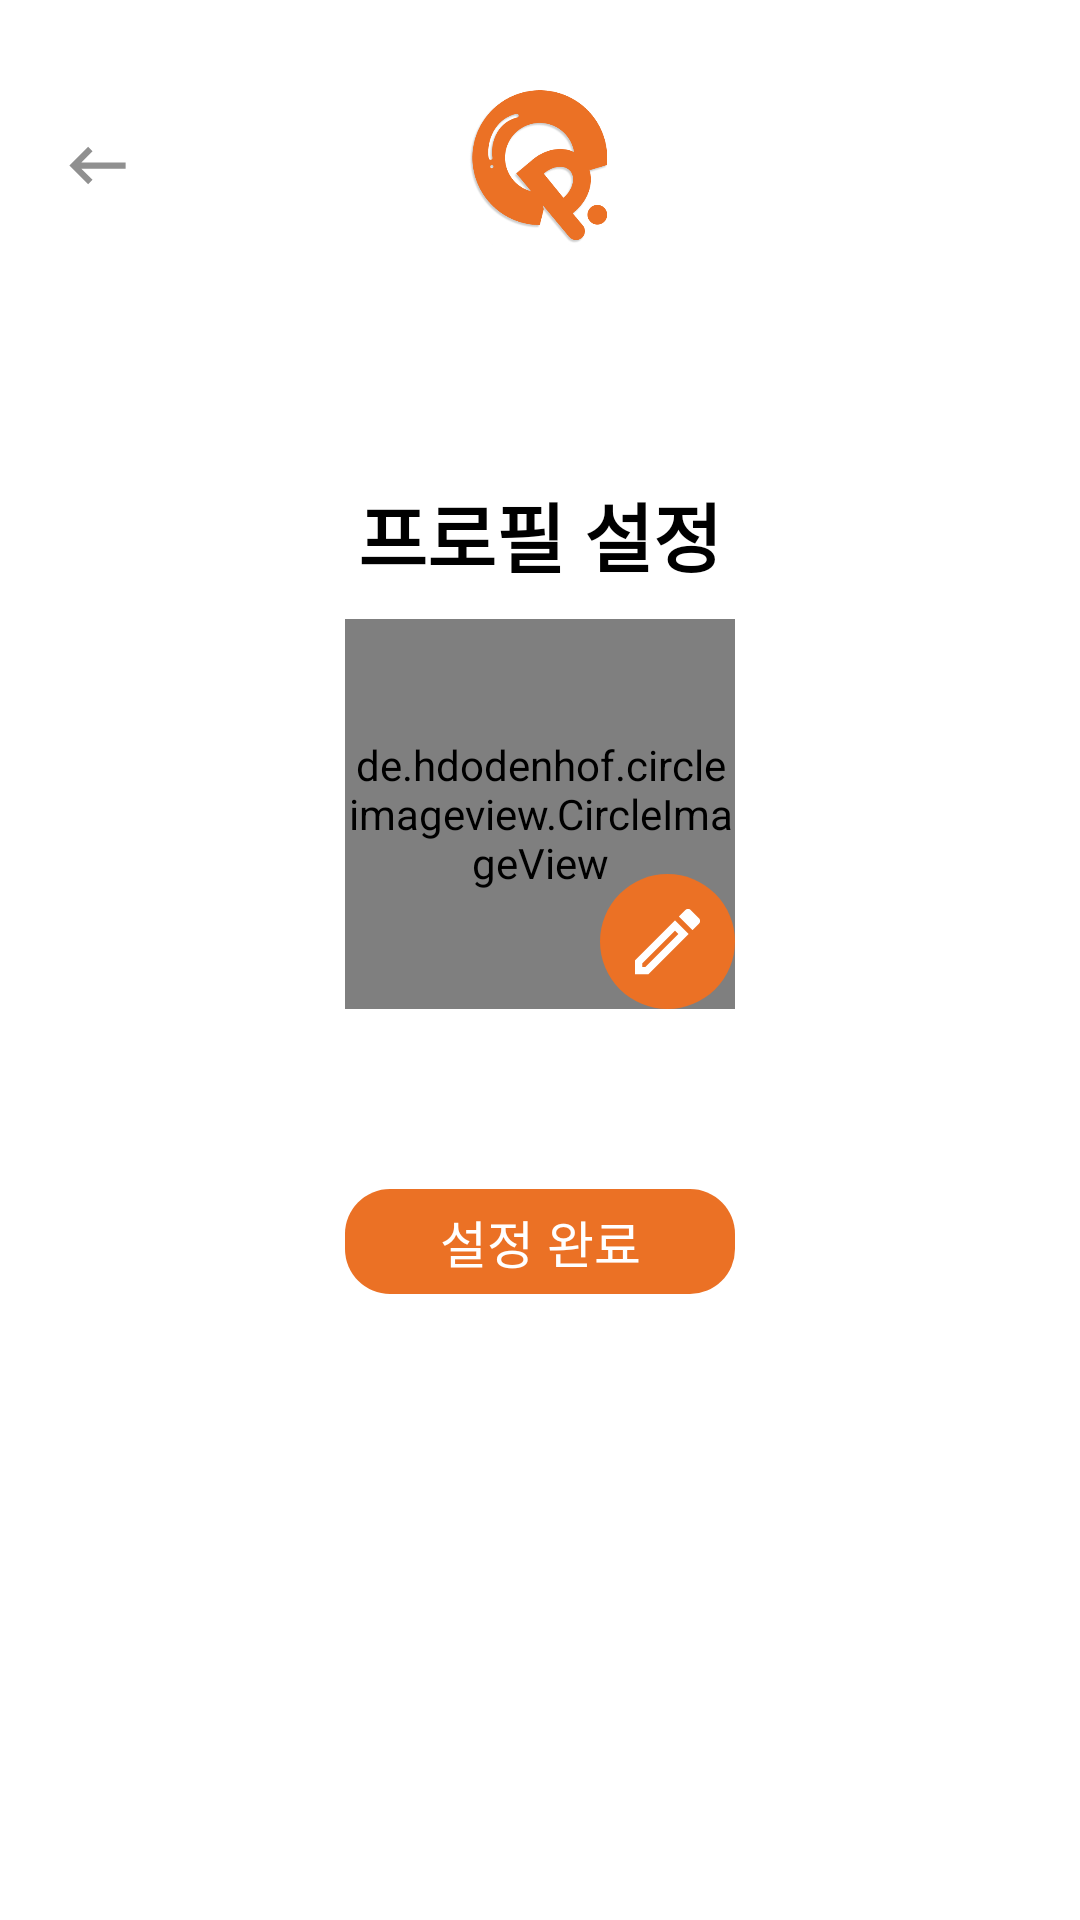

This screen was rendered from an Android layout file. Write that file and the resources it references.
<!-- AndroidManifest.xml: application theme Theme.QP -->
<!-- res/layout/activity_setprofile.xml -->
<?xml version="1.0" encoding="utf-8"?>
<androidx.constraintlayout.widget.ConstraintLayout xmlns:android="http://schemas.android.com/apk/res/android"
    android:layout_width="match_parent"
    android:layout_height="match_parent"
    xmlns:app="http://schemas.android.com/apk/res-auto"
    android:background="@color/white">

    <ImageView
        android:id="@+id/profile_qp_logo_tv"
        android:layout_width="70dp"
        android:layout_height="70dp"
        android:src="@drawable/app_logo"
        android:layout_marginTop="20dp"
        app:layout_constraintStart_toStartOf="parent"
        app:layout_constraintEnd_toEndOf="parent"
        app:layout_constraintTop_toTopOf="parent"/>

    <ImageView
        android:id="@+id/profile_back_iv"
        android:layout_width="25sp"
        android:layout_height="25sp"
        android:src="@drawable/baseline_keyboard_backspace_grey_24"
        app:layout_constraintStart_toStartOf="parent"
        app:layout_constraintTop_toTopOf="@id/profile_qp_logo_tv"
        app:layout_constraintBottom_toBottomOf="@id/profile_qp_logo_tv"
        android:layout_marginStart="20dp" />

    <TextView
        android:id="@+id/profile_main_tv"
        android:layout_width="wrap_content"
        android:layout_height="wrap_content"
        android:text="프로필 설정"
        app:layout_constraintTop_toBottomOf="@id/profile_qp_logo_tv"
        app:layout_constraintStart_toStartOf="parent"
        app:layout_constraintEnd_toEndOf="parent"
        android:layout_marginTop="70dp"
        android:textSize="25sp"
        android:textStyle="bold"
        android:textColor="@color/black" />
    <androidx.constraintlayout.widget.ConstraintLayout
        android:id="@+id/profile_image_cl"
        android:layout_width="130dp"
        android:layout_height="130dp"
        app:layout_constraintTop_toBottomOf="@id/profile_main_tv"
        app:layout_constraintStart_toStartOf="parent"
        app:layout_constraintEnd_toEndOf="parent"
        android:layout_marginTop="10dp">
        
        <de.hdodenhof.circleimageview.CircleImageView
            android:id="@+id/profile_image_iv"
            android:layout_width="match_parent"
            android:layout_height="match_parent"
            android:src="@drawable/profile_def"
            app:layout_constraintStart_toStartOf="parent"
            app:layout_constraintEnd_toEndOf="parent"
            app:layout_constraintTop_toTopOf="parent"
            app:layout_constraintBottom_toBottomOf="parent"/>
        <ImageView
            android:id="@+id/profile_image_edit_iv"
            android:layout_width="45dp"
            android:layout_height="45dp"
            android:src="@drawable/outline_edit_24"
            app:layout_constraintBottom_toBottomOf="@id/profile_image_iv"
            app:layout_constraintEnd_toEndOf="@id/profile_image_iv"
            android:padding="8dp"
            android:background="@drawable/btn_image_edit" />
    </androidx.constraintlayout.widget.ConstraintLayout>

    <ImageView
        android:id="@+id/profile_next_btn_iv"
        android:layout_width="130dp"
        android:layout_height="35dp"
        app:layout_constraintStart_toStartOf="parent"
        app:layout_constraintEnd_toEndOf="parent"
        app:layout_constraintTop_toBottomOf="@id/profile_image_cl"
        android:background="@drawable/btn_login"
        android:layout_marginTop="60dp" />
    <TextView
        android:id="@+id/profile_btn_tv"
        android:layout_width="wrap_content"
        android:layout_height="wrap_content"
        android:text="설정 완료"
        android:textColor="@color/white"
        android:textSize="17sp"
        app:layout_constraintTop_toTopOf="@id/profile_next_btn_iv"
        app:layout_constraintBottom_toBottomOf="@id/profile_next_btn_iv"
        app:layout_constraintStart_toStartOf="parent"
        app:layout_constraintEnd_toEndOf="parent" />


    <ImageView
        android:id="@+id/profile_welcome_iv"
        android:layout_width="0dp"
        android:layout_height="0dp"
        app:layout_constraintTop_toTopOf="parent"
        app:layout_constraintBottom_toBottomOf="parent"
        app:layout_constraintStart_toStartOf="parent"
        app:layout_constraintEnd_toEndOf="parent"
        android:background="@drawable/btn_login"
        android:layout_marginStart="50dp"
        android:layout_marginEnd="50dp"
        android:layout_marginTop="170dp"
        android:layout_marginBottom="200dp"
        android:visibility="gone"/>
    <TextView
        android:id="@+id/profile_welcome_tv"
        android:layout_width="wrap_content"
        android:layout_height="wrap_content"
        android:text="큐피에 오신 것을\n진심으로 환영합니다!"
        android:textStyle="bold"
        android:textAlignment="center"
        android:gravity="center"
        android:textColor="@color/white"
        android:textSize="20sp"
        app:layout_constraintTop_toTopOf="parent"
        app:layout_constraintBottom_toBottomOf="parent"
        app:layout_constraintStart_toStartOf="parent"
        app:layout_constraintEnd_toEndOf="parent"
        android:layout_marginBottom="120dp"
        android:visibility="gone"/>
    <ImageView
        android:id="@+id/profile_exit_btn_iv"
        android:layout_width="140dp"
        android:layout_height="40dp"
        app:layout_constraintStart_toStartOf="parent"
        app:layout_constraintEnd_toEndOf="parent"
        app:layout_constraintTop_toBottomOf="@id/profile_welcome_tv"
        android:background="@drawable/box_white"
        android:layout_marginTop="80dp"
        android:visibility="gone"/>
    <TextView
        android:id="@+id/profile_exit_btn_tv"
        android:layout_width="wrap_content"
        android:layout_height="wrap_content"
        android:text="질문보러 가기"
        android:textColor="@color/black"
        android:textSize="17sp"
        app:layout_constraintTop_toTopOf="@id/profile_exit_btn_iv"
        app:layout_constraintBottom_toBottomOf="@id/profile_exit_btn_iv"
        app:layout_constraintStart_toStartOf="parent"
        app:layout_constraintEnd_toEndOf="parent"
        android:visibility="gone"/>


</androidx.constraintlayout.widget.ConstraintLayout>
<!-- resources referenced by this layout -->
<resources>
  <color name="black">#000000</color>
  <color name="white">#FFFFFF</color>
  <!-- drawable app_logo: png bitmap (drawable, 24214 bytes) -->
  <!-- drawable baseline_keyboard_backspace_grey_24 (drawable) -->
  <vector android:autoMirrored="true" android:height="24dp"
      android:tint="#909090" android:viewportHeight="24"
      android:viewportWidth="24" android:width="24dp" xmlns:android="http://schemas.android.com/apk/res/android">
      <path android:fillColor="@android:color/white" android:pathData="M21,11H6.83l3.58,-3.59L9,6l-6,6 6,6 1.41,-1.41L6.83,13H21z"/>
  </vector>
  <!-- drawable btn_image_edit (drawable) -->
  <?xml version="1.0" encoding="utf-8"?>
  <shape xmlns:android="http://schemas.android.com/apk/res/android"
      android:shape="oval">
      <solid
          android:color="@color/qp"/>
  
  </shape>
  <!-- drawable btn_login (drawable) -->
  <?xml version="1.0" encoding="utf-8"?>
  <shape xmlns:android="http://schemas.android.com/apk/res/android"
      android:shape="rectangle">
      <solid android:color="@color/qp" />
      <corners android:radius="15dp" />
  
  </shape>
  <!-- drawable outline_edit_24 (drawable) -->
  <vector android:height="24dp" android:tint="#FFFFFF"
      android:viewportHeight="24" android:viewportWidth="24"
      android:width="24dp" xmlns:android="http://schemas.android.com/apk/res/android">
      <path android:fillColor="@android:color/white" android:pathData="M14.06,9.02l0.92,0.92L5.92,19L5,19v-0.92l9.06,-9.06M17.66,3c-0.25,0 -0.51,0.1 -0.7,0.29l-1.83,1.83 3.75,3.75 1.83,-1.83c0.39,-0.39 0.39,-1.02 0,-1.41l-2.34,-2.34c-0.2,-0.2 -0.45,-0.29 -0.71,-0.29zM14.06,6.19L3,17.25L3,21h3.75L17.81,9.94l-3.75,-3.75z"/>
  </vector>
  <style name="Theme.QP" parent="Base.Theme.QP" />
  <color name="qp">#EB7125</color>
  <style name="Base.Theme.QP" parent="Theme.Material3.DayNight.NoActionBar">
          
          
      </style>
</resources>
